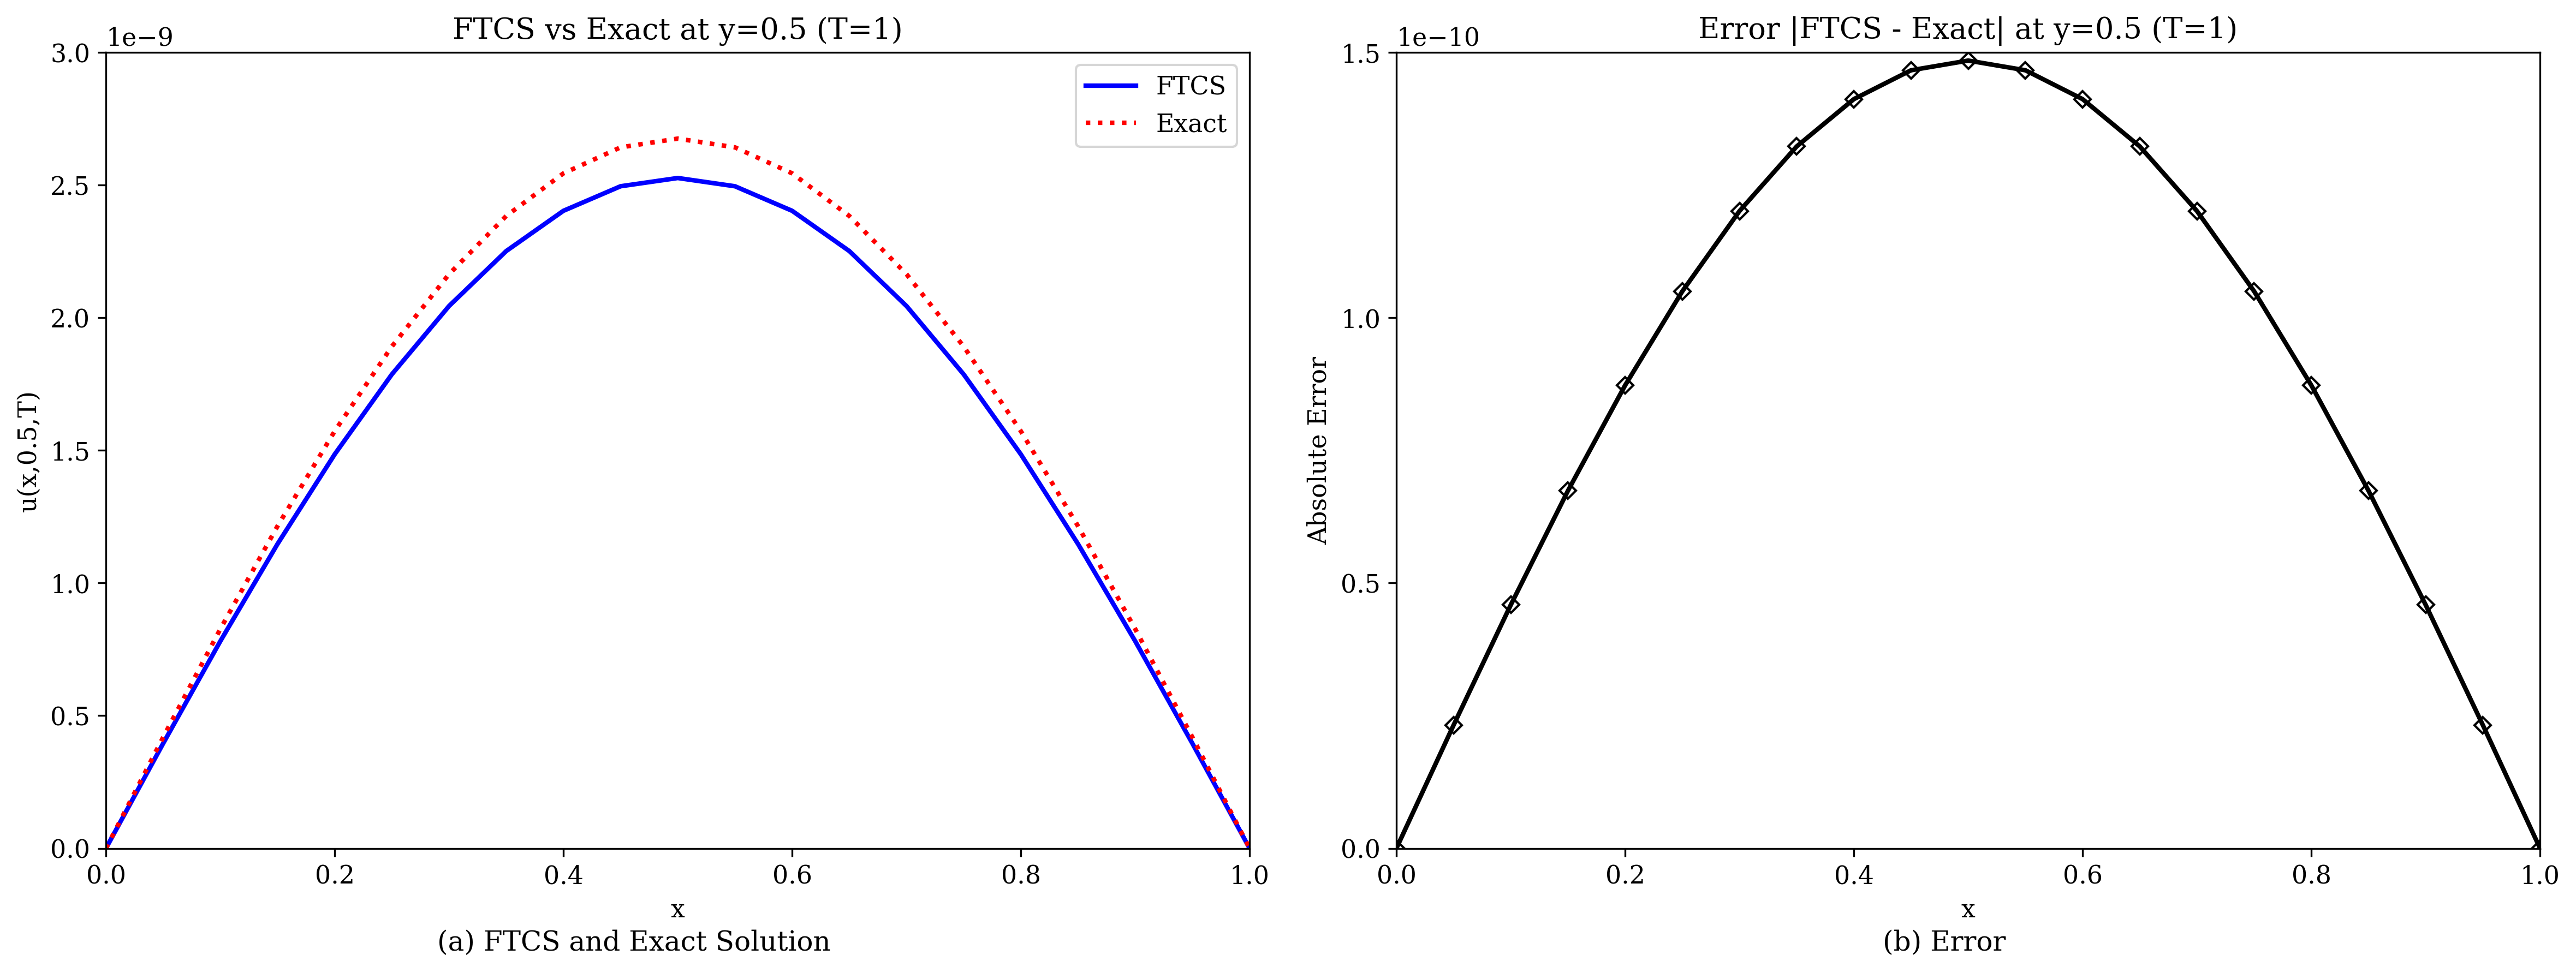

Write Python code to recreate this figure.
import os
import numpy as np

from devito import (Grid, Function, TimeFunction, Eq, Operator, switchconfig,
                    configuration, SubDomain, norm, mmax)

from devito.petsc import petscsolve, EssentialBC
from devito.petsc.initialize import PetscInitialize
from matplotlib import pyplot as plt
from matplotlib.ticker import MultipleLocator

configuration['compiler'] = 'custom'
os.environ['CC'] = 'mpicc'


# 2D test - explicit heat equation 
# ref -> https://www.scirp.org/pdf/jamp_1724227.pdf
# ref -> An Efficient Explicit Scheme for Solving the 2D
# Heat Equation with Stability and Convergence
# Analysis

PetscInitialize()

# Subdomains to implement BCs
class SubTop(SubDomain):
    name = 'subtop'

    def define(self, dimensions):
        x, y = dimensions
        return {x: ('middle', 1, 1), y: ('right', 1)}


class SubBottom(SubDomain):
    name = 'subbottom'

    def define(self, dimensions):
        x, y = dimensions
        return {x: ('middle', 1, 1), y: ('left', 1)}


class SubLeft(SubDomain):
    name = 'subleft'

    def define(self, dimensions):
        x, y = dimensions
        return {x: ('left', 1), y: y}


class SubRight(SubDomain):
    name = 'subright'

    def define(self, dimensions):
        x, y = dimensions
        return {x: ('right', 1), y: y}


sub1 = SubTop()
sub2 = SubBottom()
sub3 = SubLeft()
sub4 = SubRight()

subdomains = (sub1, sub2, sub3, sub4)

# Compute exact solution
def exact(x, y, T=1., alpha=1.):
    return np.exp(-2.*np.pi**2*T*alpha)*np.sin(np.pi*x)*np.sin(np.pi*y)

Lx = np.float64(1.)
Ly = np.float64(1.)

alpha = 1.0
dt = 0.0005
nt = int(1. / dt)

# n = 9, 17, 33, 65, 129, 257, 513, 1025
n_values = [2**k + 1 for k in range(3, 11)]
n_values = [21]
h = np.array([Lx/(n-1) for n in n_values])
infinity_norms = []
discrete_l2_norms = []
ksp_iters = []

for n in n_values:
    grid = Grid(
        shape=(n, n), extent=(Lx, Ly), subdomains=subdomains, dtype=np.float64
    )

    u = TimeFunction(name='u', grid=grid, space_order=2, save=nt+1)
    bc = Function(name='bc', grid=grid, space_order=2)

    eqn = Eq(u.dt, (alpha**2)*u.laplace, subdomain=grid.interior)

    tmpx = np.linspace(0, Lx, n).astype(np.float64)
    tmpy = np.linspace(0, Ly, n).astype(np.float64)

    Y, X = np.meshgrid(tmpx, tmpy)

    u.data[0] = np.sin(np.pi * X) * np.sin(np.pi * Y)  # Initial condition

    bc.data[0, :] = 0.
    bc.data[-1, :] = 0.
    bc.data[:, 0] = 0.
    bc.data[:, -1] = 0.

    # Create boundary condition expressions using subdomains
    bcs = [EssentialBC(u.forward, bc, subdomain=sub1)]
    bcs += [EssentialBC(u.forward, bc, subdomain=sub2)]
    bcs += [EssentialBC(u.forward, bc, subdomain=sub3)]
    bcs += [EssentialBC(u.forward, bc, subdomain=sub4)]

    exprs = [eqn] + bcs
    petsc = petscsolve(
        exprs, target=u.forward,
        solver_parameters={'ksp_rtol': 1e-10, 'ksp_type': 'gmres', 'pc_type': 'none'},
        options_prefix='heat_explicit_2d'
    )

    with switchconfig(log_level='DEBUG'):
        op = Operator(petsc, language='petsc')
        summary = op.apply(dt=dt)
    

u_exact = Function(name='u_exact', grid=grid, space_order=2)
u_exact.data[:] = exact(X, Y)


diff = Function(name='diff', grid=grid, space_order=2)
tmp = np.abs(u_exact.data[:, int((n-1)/2)] - u.data[-1, :, int((n-1)/2)])



plt.rcParams['font.family'] = 'serif'
plt.rcParams['font.size'] = 16

n = 21

# Create a 1x2 plot
fig, axes = plt.subplots(1, 2, figsize=(16, 6))

ax = axes[0]
ax.set_xlabel('x', fontsize=11)
ax.set_ylabel('u(x,0.5,T)', fontsize=11)
ax.set_title('FTCS vs Exact at y=0.5 (T=1)', fontsize=13)
ax.grid(False)
ax.plot(tmpx, u.data[-1, :, int((n-1)/2)].squeeze(), color='blue', linewidth=2, label='FTCS')
ax.plot(tmpx, u_exact.data[:, int((n-1)/2)], color='red', linestyle='dotted', linewidth=2, label='Exact')
ax.set_xlim(0.0, 1., )
ax.legend(fontsize=11)
ax.ticklabel_format(style='sci', axis='y', scilimits=(0,0))
ax.yaxis.get_offset_text().set_fontsize(11)
ax.set_ylim(0., 3.0e-9)

ax = axes[1]
ax.set_xlabel('x', fontsize=11)
ax.set_ylabel('Absolute Error', fontsize=11)
ax.set_title('Error |FTCS - Exact| at y=0.5 (T=1)', fontsize=13)

ax.plot(
    tmpx, tmp,
    color='k',
    linewidth=2,
    linestyle='-',
    marker='D',
    markersize=5,
    markerfacecolor='none',
    markeredgecolor='k',
    markeredgewidth=1.0,
)

ax.set_xlim(0.0, 1.)
ax.set_ylim(0., 1.5e-10)
ax.yaxis.set_major_locator(MultipleLocator(0.5e-10))
ax.yaxis.get_offset_text().set_fontsize(11)

for ax in axes:
    ax.tick_params(axis='both', labelsize=11)

fig.text(0.25, 0.008, '(a) FTCS and Exact Solution', ha='center', fontsize=12)
fig.text(0.75, 0.008, '(b) Error', ha='center', fontsize=12)


plt.tight_layout()
plt.savefig('3_2_2_ftcs.png', bbox_inches='tight', dpi=300)
plt.show()
